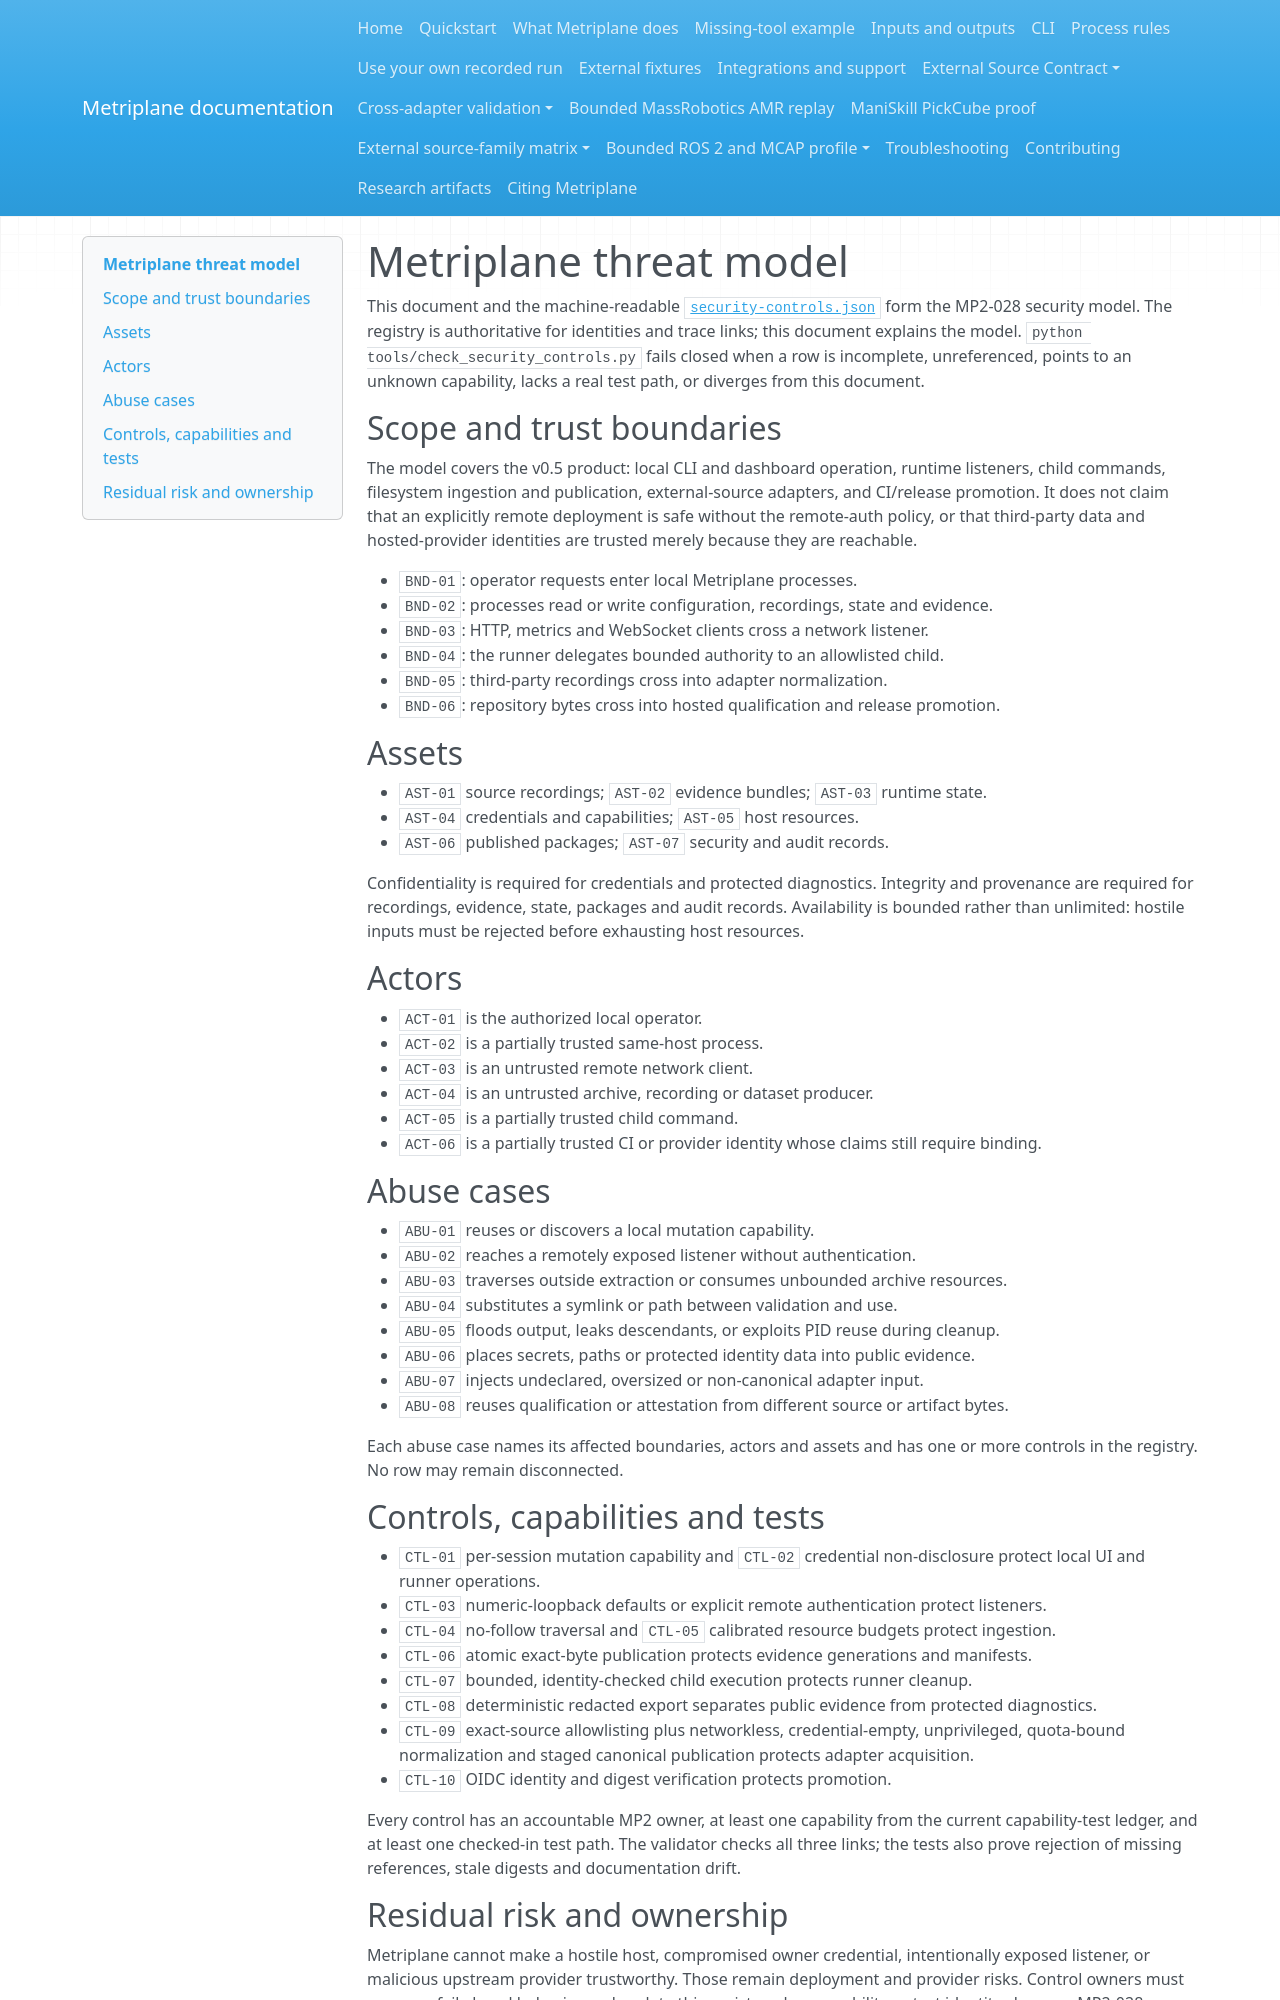

repository: Miko997/metriplane · page: security/THREAT_MODEL/index.html · generator: mkdocs

# Metriplane threat model

This document and the machine-readable [`security-controls.json`](../../security-controls.json)
form the MP2-028 security model. The registry is authoritative for identities and trace links;
this document explains the model. `python tools/check_security_controls.py` fails closed when a
row is incomplete, unreferenced, points to an unknown capability, lacks a real test path, or
diverges from this document.

## Scope and trust boundaries

The model covers the v0.5 product: local CLI and dashboard operation, runtime listeners, child
commands, filesystem ingestion and publication, external-source adapters, and CI/release
promotion. It does not claim that an explicitly remote deployment is safe without the remote-auth
policy, or that third-party data and hosted-provider identities are trusted merely because they
are reachable.

- `BND-01`: operator requests enter local Metriplane processes.
- `BND-02`: processes read or write configuration, recordings, state and evidence.
- `BND-03`: HTTP, metrics and WebSocket clients cross a network listener.
- `BND-04`: the runner delegates bounded authority to an allowlisted child.
- `BND-05`: third-party recordings cross into adapter normalization.
- `BND-06`: repository bytes cross into hosted qualification and release promotion.

## Assets

- `AST-01` source recordings; `AST-02` evidence bundles; `AST-03` runtime state.
- `AST-04` credentials and capabilities; `AST-05` host resources.
- `AST-06` published packages; `AST-07` security and audit records.

Confidentiality is required for credentials and protected diagnostics. Integrity and provenance
are required for recordings, evidence, state, packages and audit records. Availability is bounded
rather than unlimited: hostile inputs must be rejected before exhausting host resources.

## Actors

- `ACT-01` is the authorized local operator.
- `ACT-02` is a partially trusted same-host process.
- `ACT-03` is an untrusted remote network client.
- `ACT-04` is an untrusted archive, recording or dataset producer.
- `ACT-05` is a partially trusted child command.
- `ACT-06` is a partially trusted CI or provider identity whose claims still require binding.

## Abuse cases

- `ABU-01` reuses or discovers a local mutation capability.
- `ABU-02` reaches a remotely exposed listener without authentication.
- `ABU-03` traverses outside extraction or consumes unbounded archive resources.
- `ABU-04` substitutes a symlink or path between validation and use.
- `ABU-05` floods output, leaks descendants, or exploits PID reuse during cleanup.
- `ABU-06` places secrets, paths or protected identity data into public evidence.
- `ABU-07` injects undeclared, oversized or non-canonical adapter input.
- `ABU-08` reuses qualification or attestation from different source or artifact bytes.

Each abuse case names its affected boundaries, actors and assets and has one or more controls in
the registry. No row may remain disconnected.

## Controls, capabilities and tests

- `CTL-01` per-session mutation capability and `CTL-02` credential non-disclosure protect local
  UI and runner operations.
- `CTL-03` numeric-loopback defaults or explicit remote authentication protect listeners.
- `CTL-04` no-follow traversal and `CTL-05` calibrated resource budgets protect ingestion.
- `CTL-06` atomic exact-byte publication protects evidence generations and manifests.
- `CTL-07` bounded, identity-checked child execution protects runner cleanup.
- `CTL-08` deterministic redacted export separates public evidence from protected diagnostics.
- `CTL-09` exact-source allowlisting plus networkless, credential-empty, unprivileged,
  quota-bound normalization and staged canonical publication protects adapter acquisition.
- `CTL-10` OIDC identity and digest verification protects promotion.

Every control has an accountable MP2 owner, at least one capability from the current
capability-test ledger, and at least one checked-in test path. The validator checks all three links;
the tests also prove rejection of missing references, stale digests and documentation drift.
